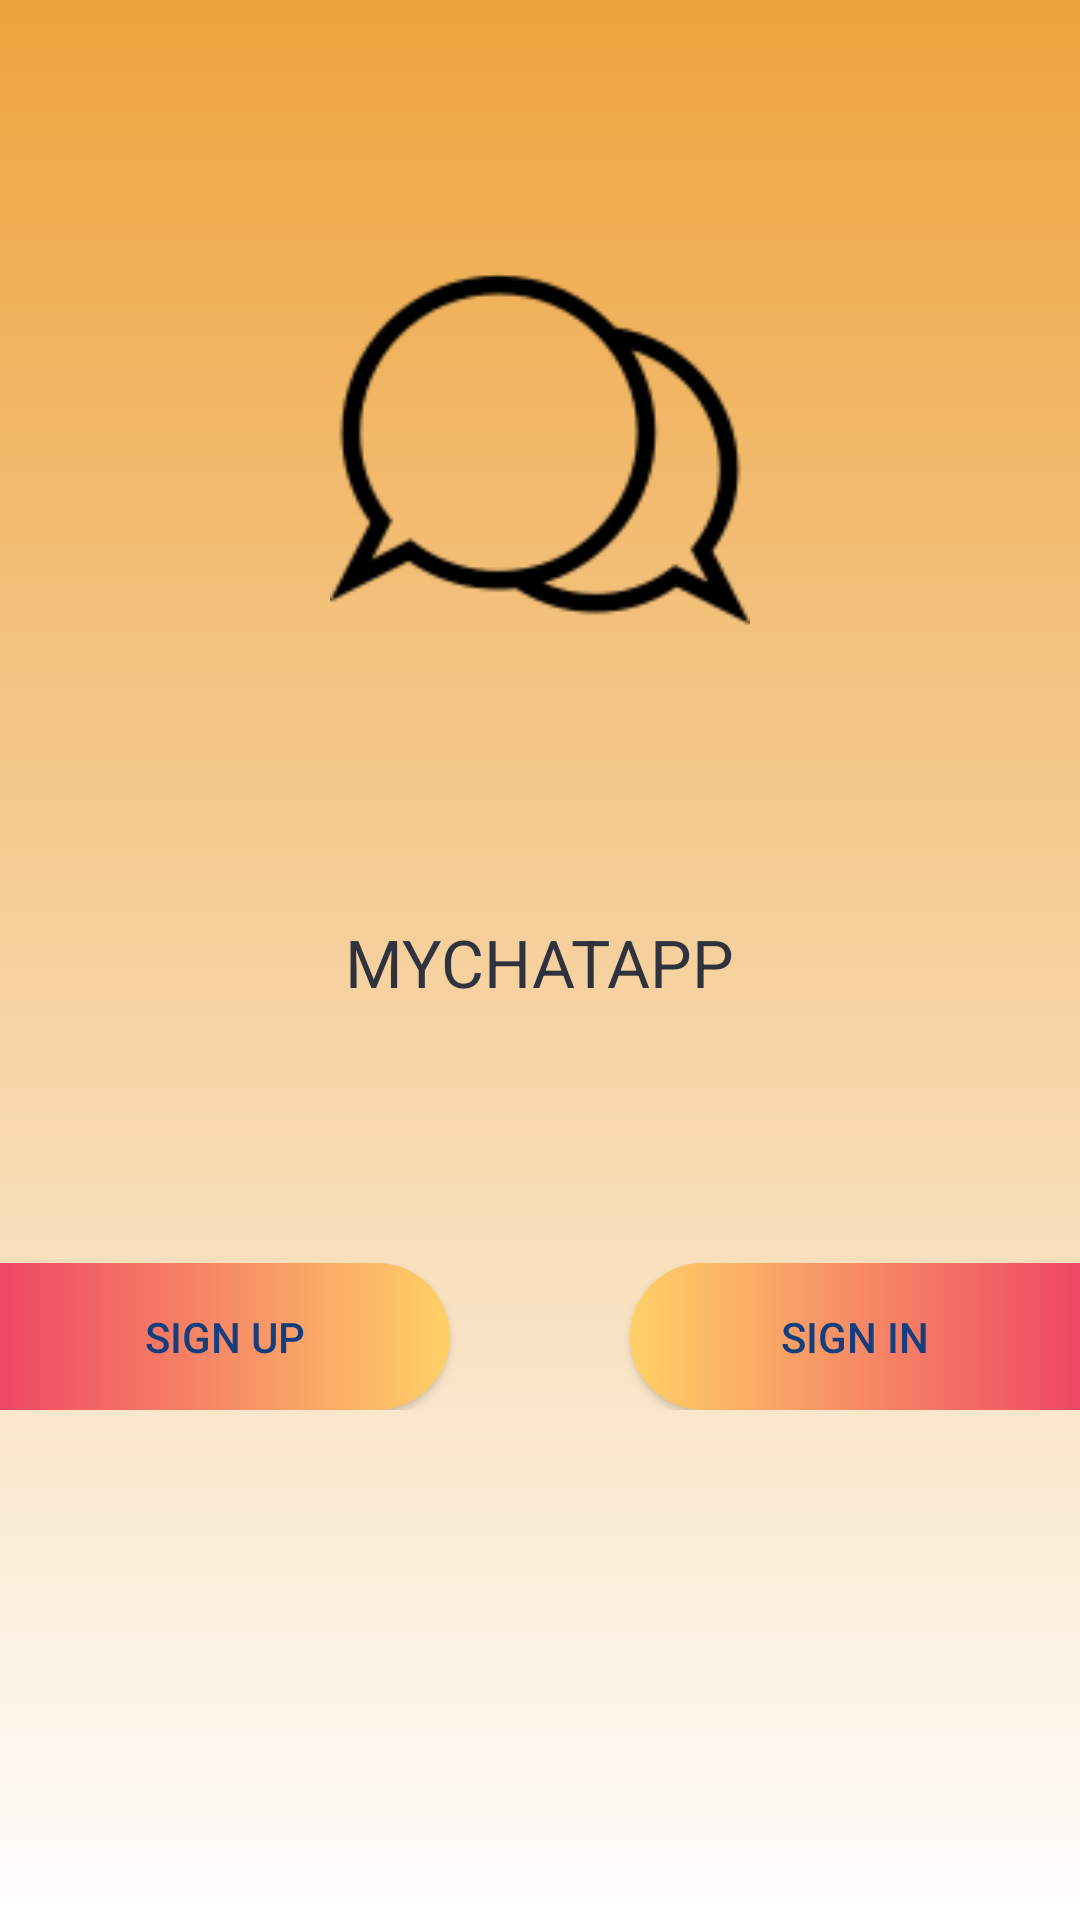

Produce the Android XML layout that renders to this screen, including the resource entries it uses.
<!-- AndroidManifest.xml: application theme AppTheme -->
<!-- res/layout/activity_start.xml -->
<?xml version="1.0" encoding="utf-8"?>
<RelativeLayout xmlns:android="http://schemas.android.com/apk/res/android"
    xmlns:app="http://schemas.android.com/apk/res-auto"
    xmlns:tools="http://schemas.android.com/tools"
    android:layout_width="match_parent"
    android:layout_height="match_parent"
    tools:context=".startActivity"
    android:background="@drawable/backgroundn">

    <ImageView
        android:layout_width="140dp"
        android:layout_height="300dp"
        android:layout_centerHorizontal="true"
        android:layout_gravity="center"
        android:src="@drawable/icon"
        android:id="@+id/icon"
        />

    <TextView
        android:id="@+id/appname"
        android:layout_width="wrap_content"
        android:layout_height="wrap_content"
        android:layout_below="@+id/icon"
        android:layout_centerVertical="true"
        android:layout_marginTop="6dp"
        android:text="MYCHATAPP"
        android:layout_centerInParent="true"
        android:textAllCaps="true"
        android:textColor="#30323D"
        android:textSize="22sp" />

    <RelativeLayout
        android:id="@+id/btns"
        android:layout_width="match_parent"
        android:layout_height="wrap_content"
        android:layout_below="@+id/icon"
        android:layout_marginTop="121dp">

        <Button
            android:id="@+id/btnnewacc"
            android:layout_width="150dp"
            android:layout_height="wrap_content"
            android:layout_alignParentStart="true"
            android:background="@drawable/btnstyle"

            android:text="Sign Up"
            android:textColor="#153e7e" />

        <Button
            android:id="@+id/btnlogin"
            android:layout_width="150dp"
            android:layout_height="wrap_content"
            android:layout_alignParentEnd="true"
            android:background="@drawable/abtnstyle"
            android:text="Sign in"

            android:textColor="#153e7e" />

    </RelativeLayout>





</RelativeLayout>
<!-- resources referenced by this layout -->
<resources>
  <!-- drawable abtnstyle (drawable) -->
  <?xml version="1.0" encoding="utf-8"?>
  <shape xmlns:android="http://schemas.android.com/apk/res/android">
      <gradient
          android:angle="0"
          android:startColor="#ffd166"
  
          android:endColor="#ef4765">
      </gradient>
      <corners android:topLeftRadius="30dp"
          android:bottomLeftRadius="30dp"/>
      <padding android:bottom="15dp"
          android:right="15dp"
          android:left="15dp"
          android:top="15dp"
          />
  </shape>
  <!-- drawable backgroundn (drawable) -->
  <?xml version="1.0" encoding="utf-8"?>
  <shape android:shape="rectangle"
      xmlns:android="http://schemas.android.com/apk/res/android">
      
      <gradient android:angle="270"
          android:startColor="#eda33c"
          android:endColor="#ffffff">
      </gradient>
  </shape>
  <!-- drawable btnstyle (drawable) -->
  <?xml version="1.0" encoding="utf-8"?>
  <shape xmlns:android="http://schemas.android.com/apk/res/android">
      <gradient
          android:angle="0"
          android:startColor="#ef4765"
  
          android:endColor="#ffd166">
      </gradient>
      <corners android:bottomRightRadius="30dp"
          android:topRightRadius="30dp"/>
      <padding android:bottom="15dp"
          android:right="15dp"
          android:left="15dp"
          android:top="15dp"
          />
  </shape>
  <!-- drawable icon: png bitmap (drawable, 3130 bytes) -->
  <style name="AppTheme" parent="Theme.AppCompat.Light.NoActionBar">
          
          <item name="colorPrimary">@color/colorPrimary</item>
          <item name="colorPrimaryDark">@color/colorPrimaryDark</item>
          <item name="colorAccent">@color/colorAccent</item>
          <item name="android:windowAnimationStyle">@style/CustomActivityAnimation</item>
          <item name="android:windowActivityTransitions">true</item>
      </style>
  <color name="colorPrimary">#9400D3</color>
  <color name="colorPrimaryDark">#D78C26</color>
  <color name="colorAccent">#000000</color>
  <style name="CustomActivityAnimation" parent="@android:style/Animation.Activity">
          <item name="android:activityOpenEnterAnimation">@anim/slide_in_right</item>
          <item name="android:activityOpenExitAnimation">@anim/slide_out_left</item>
          <item name="android:activityCloseEnterAnimation">@anim/slide_in_left</item>
          <item name="android:activityCloseExitAnimation">@anim/slide_out_right</item>
      </style>
</resources>
